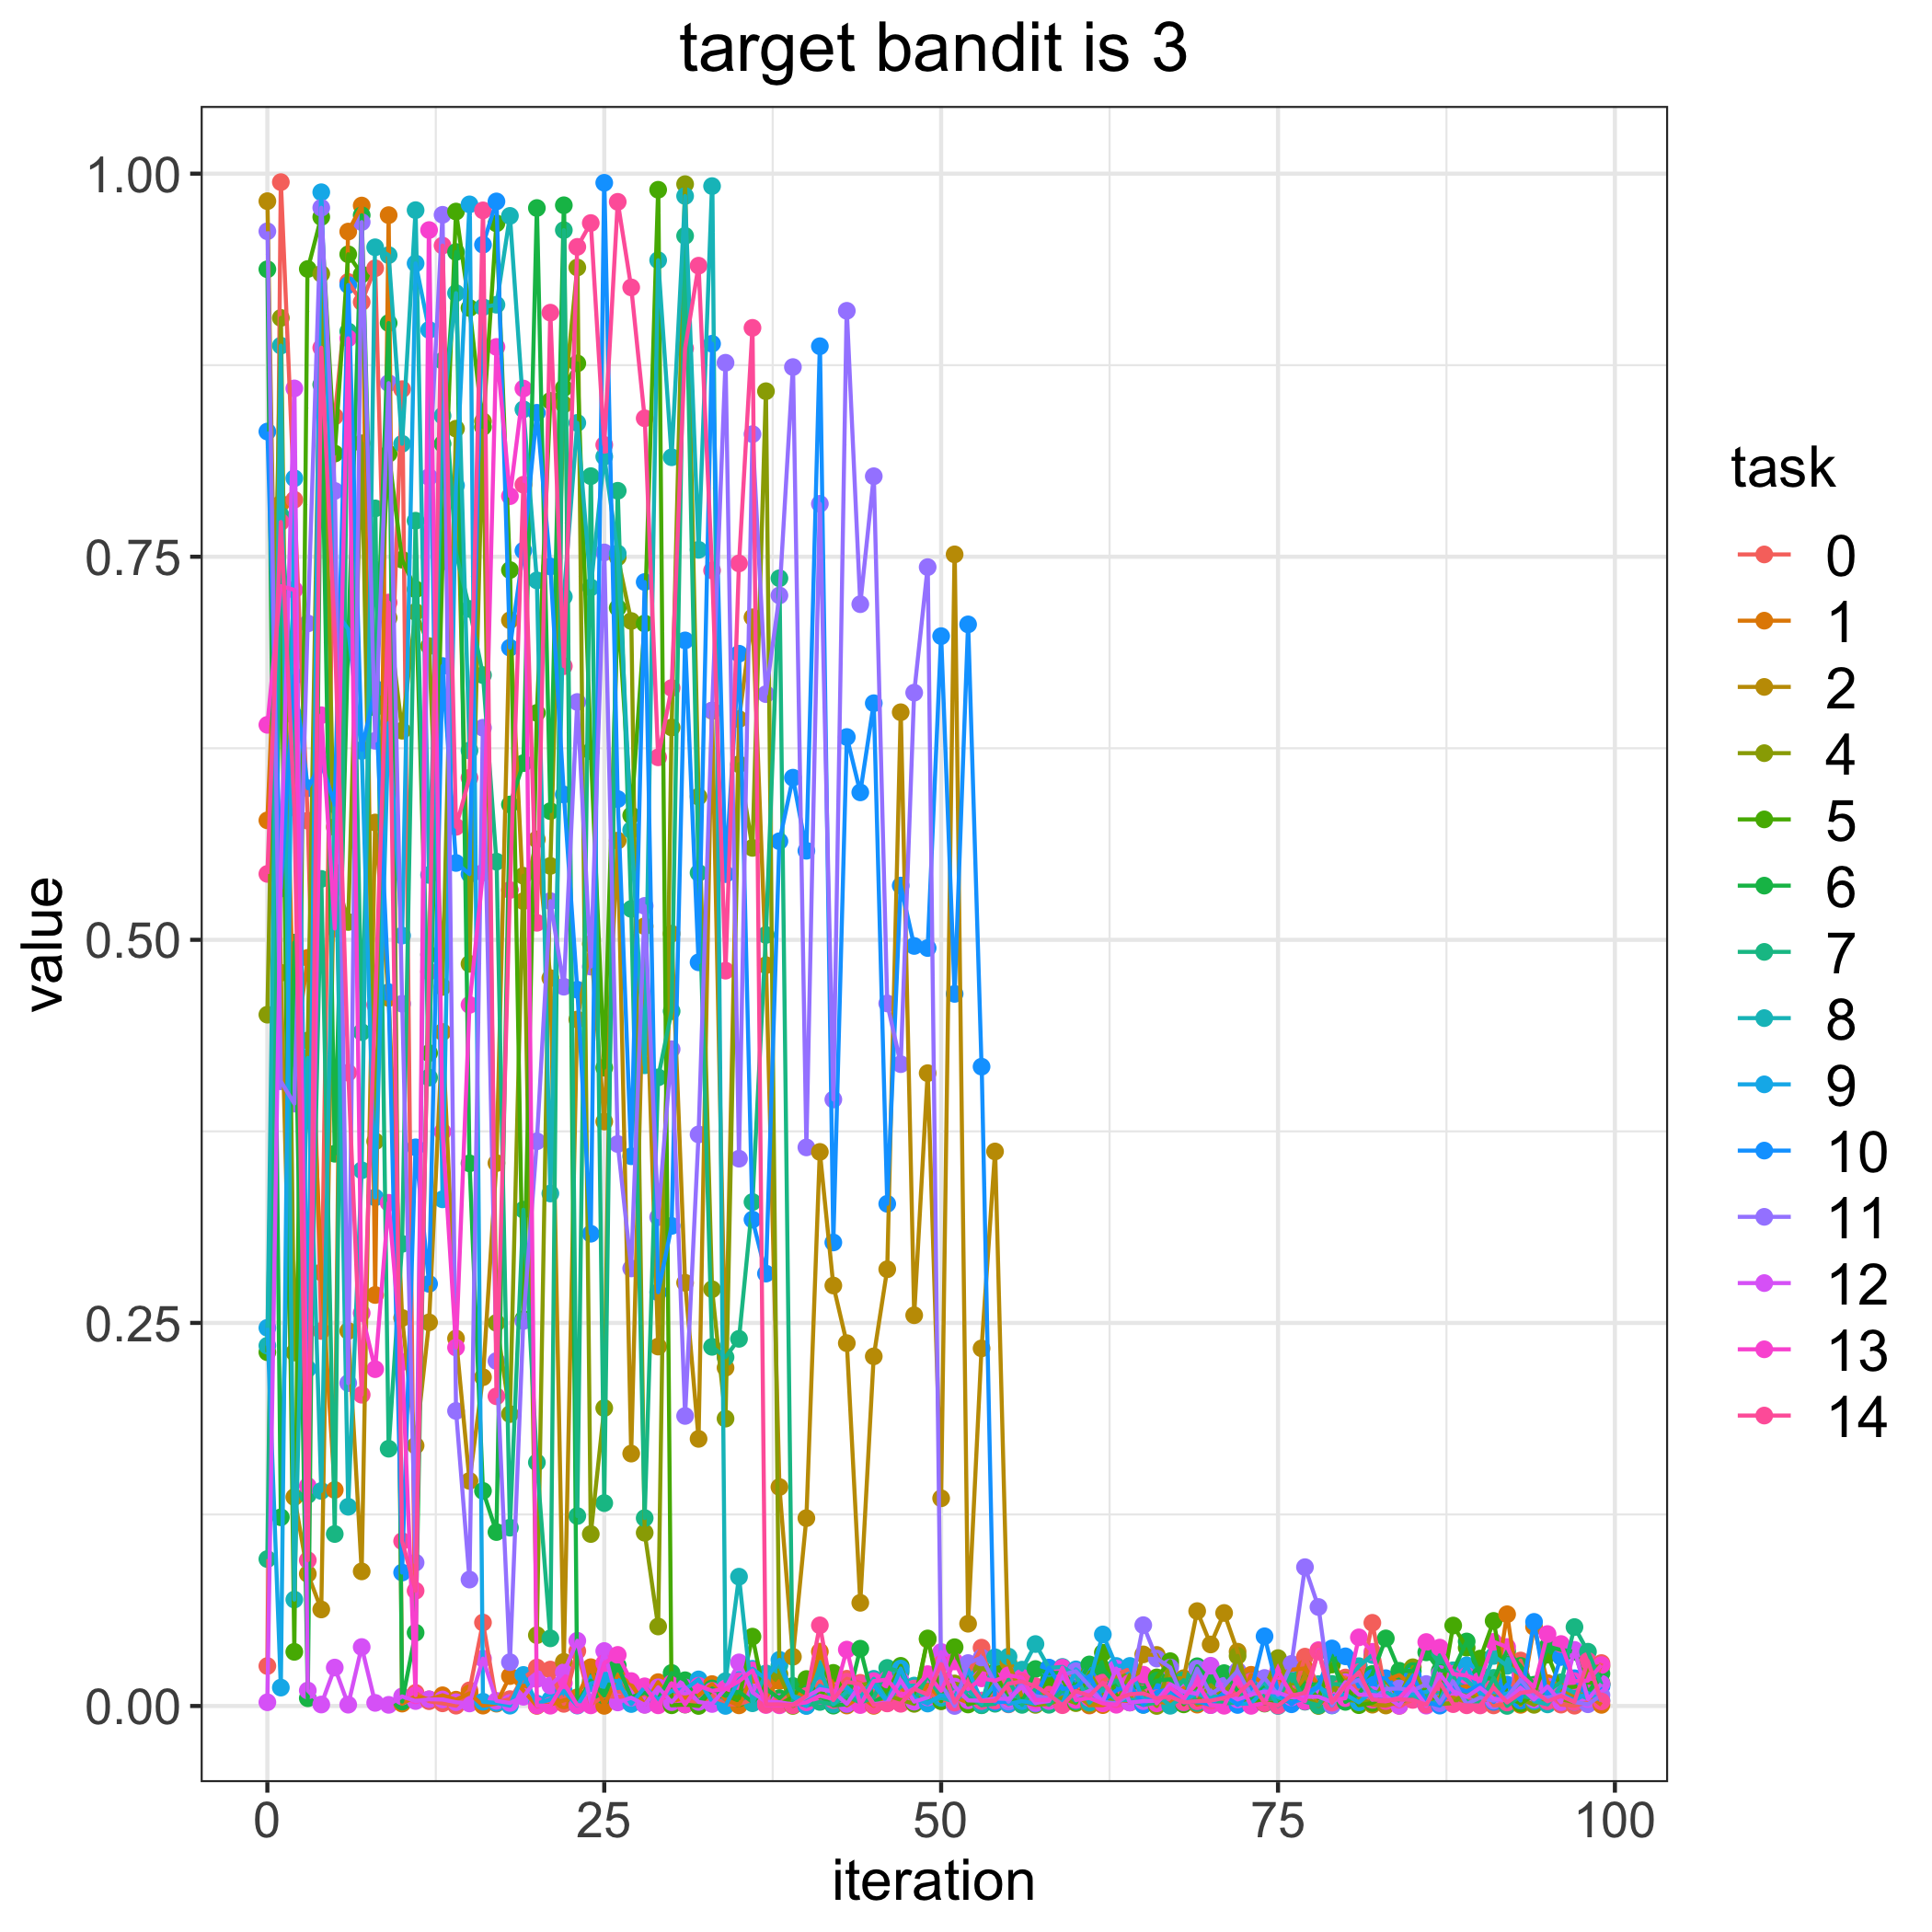

The file beside this chart, header and first rows:
, 0, 1, 2, 4, 5, 6, 7, 8, 9, 10, 11, 12, 13, 14
0, 0.02609, 0.578, 0.982, 0.4511, 0.2309, 0.9376, 0.09588, 0.2352, 0.2468, 0.8317, 0.9624, 0.002427, 0.6403, 0.543
1, 0.9945, 0.7847, 0.4785, 0.9058, 0.7201, 0.1231, 0.7769, 0.8878, 0.01201, 0.5335, 0.4077, 0.5478, 0.7308, 0.7726
2, 0.7872, 0.4229, 0.1363, 0.2307, 0.03534, 0.4982, 0.6463, 0.06944, 0.8012, 0.6721, 0.3931, 0.8599, 0.7284, 0.5863
3, 0.5777, 0.4882, 0.08621, 0.4343, 0.9378, 0.00506, 0.1377, 0.4229, 0.22, 0.5989, 0.7065, 0.01011, 0.1436, 0.09515
4, 0.2447, 0.2831, 0.063, 0.9347, 0.9717, 0.8623, 0.5397, 0.1403, 0.9879, 0.6153, 0.9778, 0.0009599, 0.6466, 0.8864
5, 0.8416, 0.141, 0.5736, 0.5439, 0.8173, 0.3604, 0.1122, 0.5965, 0.715, 0.5882, 0.793, 0.02508, 0.5074, 0.7003
6, 0.9293, 0.9622, 0.2447, 0.5116, 0.9474, 0.6944, 0.897, 0.13, 0.7027, 0.9273, 0.2107, 0.0008556, 0.8926, 0.4133
7, 0.9162, 0.9792, 0.08784, 0.824, 0.9342, 0.9729, 0.4398, 0.3496, 0.6232, 0.624, 0.9684, 0.03848, 0.2564, 0.2031
8, 0.9383, 0.2682, 0.5766, 0.3685, 0.6583, 0.6516, 0.7815, 0.9519, 0.3319, 0.664, 0.6299, 0.002031, 0.2198, 0.4576
9, 0.6152, 0.9729, 0.462, 0.7101, 0.8172, 0.9025, 0.1679, 0.9468, 0.6415, 0.4658, 0.8633, 0.0007555, 0.3284, 0.7201
10, 0.8594, 0.001564, 0.2532, 0.6365, 0.7481, 0.0029, 0.3016, 0.8237, 0.5028, 0.08708, 0.4583, 0.006244, 0.2245, 0.1076
11, 0.008543, 0.006311, 0.1699, 0.714, 0.7287, 0.04784, 0.7735, 0.9762, 0.9414, 0.3646, 0.09358, 0.00323, 0.007033, 0.0752
12, 0.003131, 0.004277, 0.2504, 0.6917, 0.4261, 0.4903, 0.4101, 0.5423, 0.898, 0.2755, 0.802, 0.004369, 0.9632, 0.4793
13, 0.001737, 0.006987, 0.4399, 0.4693, 0.7469, 0.8237, 0.8779, 0.842, 0.3307, 0.6787, 0.9731, 0.00426, 0.3747, 0.9531
14, 0.0002156, 0.00412, 0.2398, 0.8336, 0.9753, 0.9489, 0.7523, 0.922, 0.7966, 0.5502, 0.1926, 0.002473, 0.2339, 0.5737
15, 0.01021, 0.00823, 0.1469, 0.4843, 0.9123, 0.3541, 0.7159, 0.6235, 0.98, 0.5429, 0.08251, 0.001649, 0.4576, 0.6057
16, 0.05446, 0.0002393, 0.2146, 0.8384, 0.8346, 0.1404, 0.6727, 0.9129, 0.002787, 0.9536, 0.6384, 0.03092, 0.5438, 0.976
17, 0.00245, 0.001528, 0.3543, 0.25, 0.9676, 0.1135, 0.551, 0.9145, 0.001942, 0.9819, 0.2251, 0.003365, 0.8869, 0.2021
18, 0.004484, 0.01953, 0.7085, 0.1905, 0.7413, 0.5883, 0.1164, 0.9724, 0.0002123, 0.6906, 0.0286, 0.001979, 0.7895, 0.5325
19, 0.01807, 0.01016, 0.5253, 0.5418, 0.2525, 0.6153, 0.3239, 0.8462, 0.02025, 0.754, 0.2513, 0.006021, 0.8598, 0.797
20, 0.0251, 0.0001022, 0.5655, 0.04623, 0.6481, 0.9776, 0.1589, 0.7346, 0.001589, 0.8439, 0.3685, 0.01762, 0.0002908, 0.5111
21, 0.02377, 0.0009507, 0.475, 0.5482, 0.8517, 0.584, 0.04414, 0.3344, 0.004233, 0.7436, 0.5253, 0.01335, 0.0001915, 0.9093
22, 0.001395, 0.00366, 0.02879, 0.8494, 0.8601, 0.9794, 0.9631, 0.7239, 0.009802, 0.5948, 0.4694, 0.02198, 0.01502, 0.6786
23, 0.03589, 0.005698, 0.448, 0.9388, 0.8762, 0.001419, 0.124, 0.8374, 0.0002862, 0.4674, 0.6552, 0.04257, 0.0004874, 0.9522
24, 0.001161, 0.02531, 0.4974, 0.1122, 0.6231, 0.01654, 0.8026, 0.73, 0.01469, 0.3082, 0.4825, 0.002003, 0.0004137, 0.9678
25, 0.006254, 9.422188365017348e-05, 0.3814, 0.1944, 0.4165, 0.006797, 0.1324, 0.8153, 0.01696, 0.994, 0.7528, 0.03588, 0.02797, 0.823
26, 0.006051, 0.02054, 0.5648, 0.7497, 0.7166, 0.02639, 0.793, 0.7522, 0.01618, 0.5919, 0.3667, 0.00232, 0.03334, 0.9816
27, 0.0059, 0.01421, 0.1647, 0.7081, 0.5812, 0.005725, 0.5202, 0.5717, 0.001281, 0.3587, 0.2856, 0.005407, 0.01626, 0.9258
28, 0.007462, 0.0009334, 0.5089, 0.1131, 0.7064, 0.008732, 0.1226, 0.4181, 0.01224, 0.7335, 0.5221, 0.0007409, 0.01284, 0.8403
29, 0.00428, 0.01557, 0.2346, 0.05189, 0.9895, 0.004197, 0.4102, 0.9435, 0.004178, 0.27, 0.319, 0.01222, 0.0004433, 0.6191
30, 0.007193, 0.003024, 0.504, 0.6386, 0.0004682, 0.02157, 0.4534, 0.8149, 0.009869, 0.3133, 0.4286, 0.002467, 0.01485, 0.6643
31, 0.005462, 0.005497, 0.2762, 0.9932, 0.0009429, 0.0168, 0.9594, 0.9854, 0.01086, 0.6954, 0.1893, 0.01213, 0.0009735, 0.886
32, 0.0005436, 0.00682, 0.1743, 0.5934, 2.8026377427206336e-05, 0.002503, 0.5437, 0.7545, 0.01737, 0.4853, 0.373, 0.002646, 0.01322, 0.9399
33, 0.006837, 0.01429, 0.6495, 0.272, 0.01048, 0.01144, 0.2344, 0.9919, 0.002938, 0.889, 0.6497, 0.001307, 0.009889, 0.7411
34, 0.0009164, 0.004173, 0.2207, 0.1875, 0.008538, 0.006659, 0.2276, 0.01621, 5.36760520949504e-05, 0.5429, 0.8766, 0.01143, 0.01114, 0.4799
35, 0.001087, 0.0004272, 0.644, 0.6146, 0.004994, 0.009364, 0.2396, 0.08439, 0.01717, 0.6867, 0.3572, 0.02846, 0.01613, 0.7456
36, 0.004215, 0.01998, 0.7105, 0.56, 0.04527, 0.002556, 0.3289, 0.001786, 0.0243, 0.3174, 0.83, 0.008928, 0.0232, 0.8994
37, 0.01843, 0.005992, 0.4834, 0.858, 0.001774, 0.01105, 0.5032, 0.02128, 0.0176, 0.2822, 0.6603, 0.00279, 0.0006444, 0.001069
38, 0.001737, 0.01634, 0.1429, 0.02079, 0.0009017, 0.005109, 0.736, 0.02657, 0.03014, 0.5644, 0.7247, 0.002429, 0.0004602, 0.001075
39, 0.01081, 0.009313, 0.03213, 3.928761704044997e-05, 0.005944, 0.01309, 0.002846, 0.006664, 0.006135, 0.6058, 0.8738, 0.001043, 0.0008568, 0.0005306
40, 0.004487, 0.006582, 0.1226, 0.005006, 0.01759, 0.00787, 0.0002301, 0.003582, 2.861146917941313e-05, 0.5581, 0.3645, 0.005941, 0.002406, 0.006544
41, 0.01605, 0.03549, 0.3616, 0.008306, 0.00544, 0.006396, 0.002628, 0.02413, 0.01323, 0.8874, 0.7845, 0.01097, 0.006714, 0.05264
42, 0.009641, 0.01339, 0.2744, 0.005469, 0.02161, 0.0002304, 0.0009649, 0.001245, 0.008101, 0.3025, 0.3958, 0.009501, 0.004627, 0.003854
43, 0.01778, 0.0003107, 0.2368, 0.01324, 0.005619, 0.001166, 0.006686, 0.009526, 0.01245, 0.6324, 0.9105, 0.001317, 0.0368, 0.01583
44, 0.01513, 0.006261, 0.06733, 0.01351, 0.003104, 0.03739, 0.002234, 0.005508, 0.004031, 0.5962, 0.719, 0.01388, 0.0006122, 0.01419
45, 0.009358, 0.0001147, 0.2282, 0.01551, 0.01577, 0.002811, 0.005468, 0.01774, 0.01363, 0.6544, 0.8025, 0.00126, 0.01622, 0.0006006
46, 0.001936, 0.007938, 0.285, 0.007024, 0.008244, 0.00717, 0.02485, 0.003469, 0.002774, 0.3277, 0.4585, 0.002267, 0.01727, 0.001682
47, 0.01079, 0.01271, 0.6485, 0.004011, 0.0262, 0.0153, 0.02229, 0.01288, 0.02444, 0.5354, 0.4189, 0.0167, 0.006713, 0.001439
48, 0.01005, 0.002819, 0.255, 0.001391, 0.002073, 0.005631, 0.003058, 0.01332, 0.004968, 0.496, 0.6613, 0.002793, 0.01138, 0.01117
49, 0.009658, 0.01371, 0.413, 0.04336, 0.04409, 0.002743, 0.01977, 0.002484, 0.0016, 0.4946, 0.7432, 0.005628, 0.02079, 0.00746
50, 0.003175, 0.004734, 0.1356, 0.009835, 0.00314, 0.005557, 0.005564, 0.005338, 0.007097, 0.6982, 0.01414, 0.03526, 0.00994, 0.02736
51, 0.005814, 0.005883, 0.7515, 0.0147, 0.03837, 0.004967, 0.01247, 0.002954, 0.004976, 0.4647, 2.3740165596524923e-05, 0.01263, 0.02907, 0.002229
52, 0.02133, 0.002193, 0.05368, 0.01272, 0.0009948, 0.02263, 0.006395, 0.01072, 0.02368, 0.7059, 0.02802, 0.003639, 0.011, 0.01534
53, 0.03806, 0.002234, 0.2334, 0.02433, 0.003534, 0.0006378, 0.000472, 0.001411, 0.003236, 0.4172, 0.03162, 0.003496, 0.01804, 0.003253
54, 0.005478, 0.006285, 0.3619, 0.0221, 0.02189, 0.01345, 0.001467, 0.0318, 0.01414, 0.002527, 0.01507, 0.004935, 0.0165, 0.003441
55, 0.00107, 0.00316, 0.02826, 0.004718, 0.002488, 0.005228, 0.0171, 0.03224, 0.00129, 0.002753, 0.002843, 0.004596, 0.02006, 0.01461
56, 0.005378, 0.003332, 0.005985, 0.002859, 0.004657, 0.001612, 0.0007454, 0.02371, 0.003199, 0.01639, 0.01475, 0.01252, 0.01853, 0.01597
57, 0.001518, 0.00894, 0.006345, 0.0007346, 0.007056, 0.02413, 0.01102, 0.04043, 0.001558, 0.005214, 0.006453, 0.001982, 0.003973, 0.01294
58, 0.002484, 0.008133, 0.00118, 0.001307, 0.01692, 0.02137, 0.0007865, 0.02485, 0.007155, 0.02502, 0.005086, 0.003229, 0.004023, 0.007405
59, 0.02213, 0.001214, 0.005599, 0.005263, 0.01741, 0.02175, 0.01034, 0.0255, 0.001462, 0.01113, 0.02044, 0.01962, 0.02499, 0.0005277
... 40 more rows
